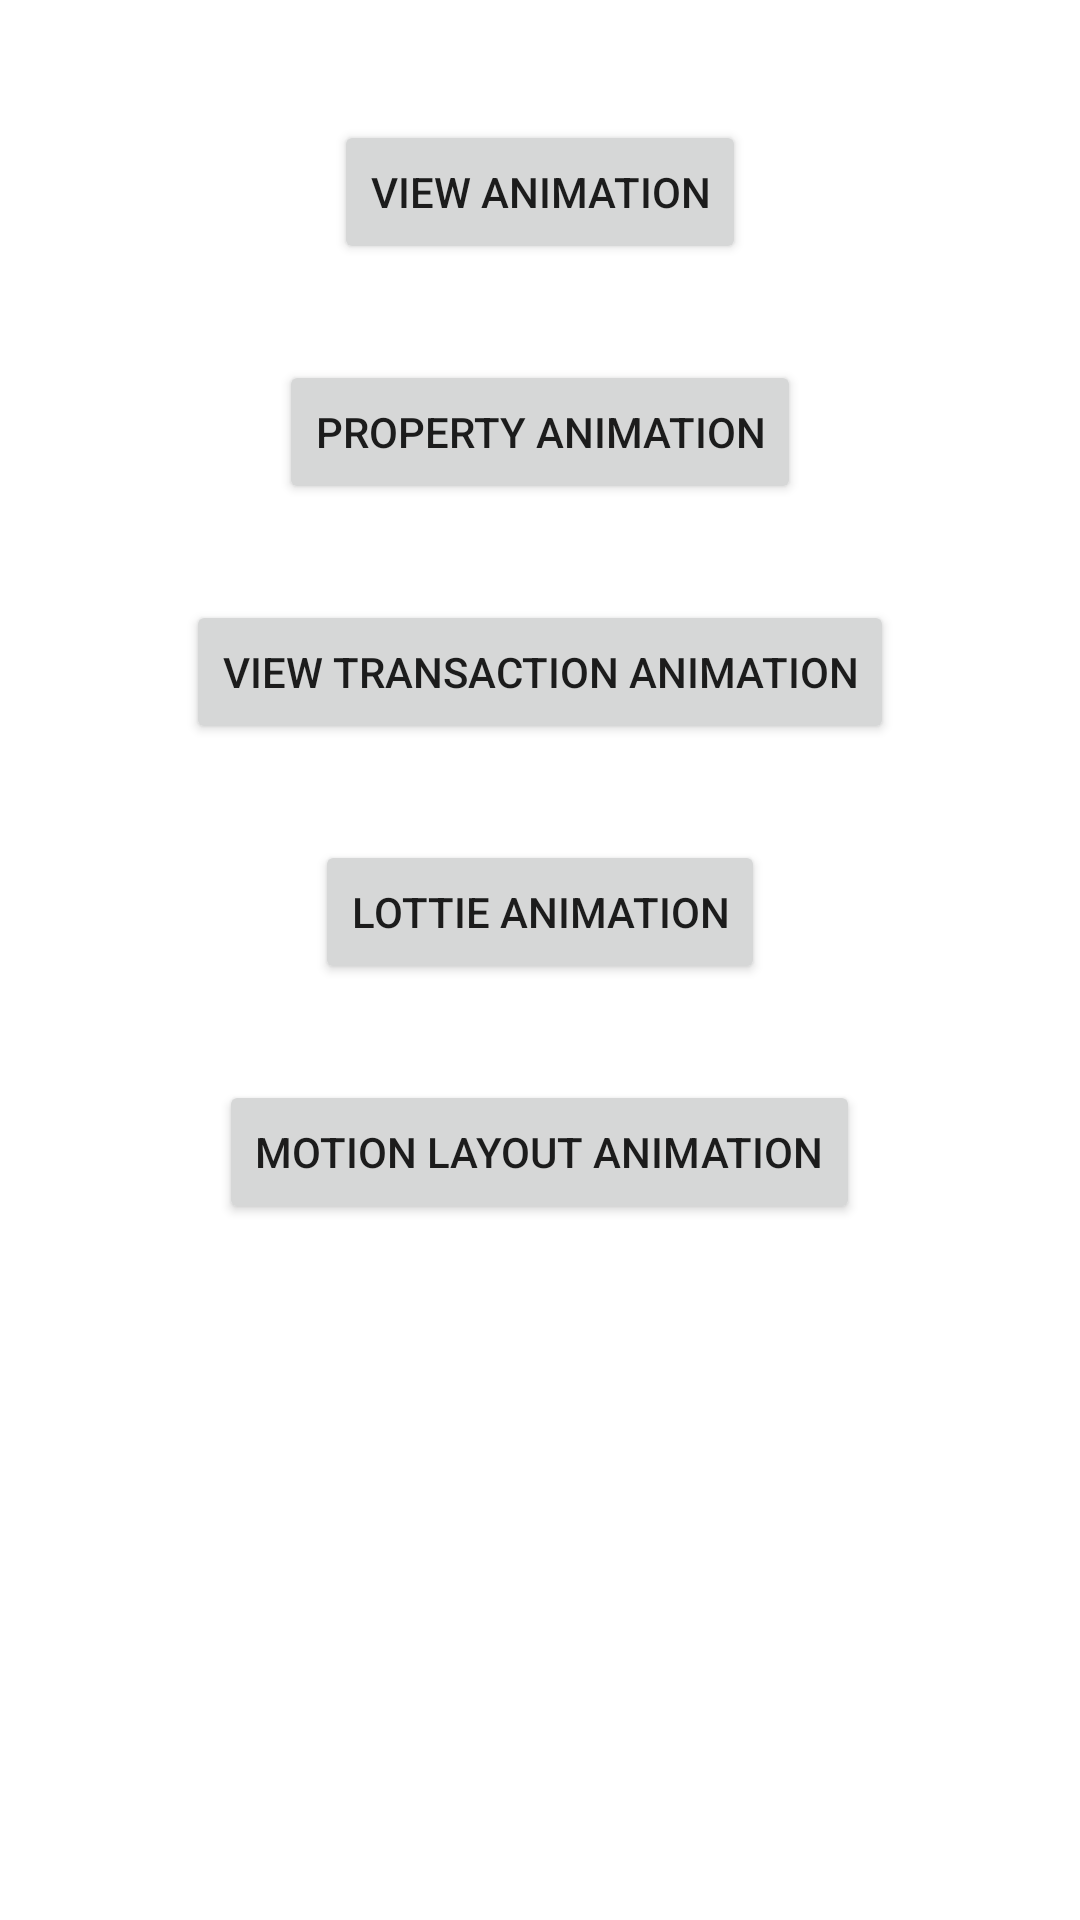

Layout XML and referenced resources for this Android screen:
<!-- AndroidManifest.xml: activity theme Theme.AnimationsShowing -->
<!-- res/layout/activity_home.xml -->
<?xml version="1.0" encoding="utf-8"?>
<RelativeLayout xmlns:android="http://schemas.android.com/apk/res/android"
    xmlns:app="http://schemas.android.com/apk/res-auto"
    xmlns:tools="http://schemas.android.com/tools"
    android:layout_width="match_parent"
    android:layout_height="match_parent"
    tools:context=".HomeActivity">

    <Button
        android:id="@+id/view_animation"
        android:layout_width="wrap_content"
        android:layout_height="wrap_content"
        android:text="View Animation"
        android:layout_marginTop="40dp"
        android:layout_centerHorizontal="true"/>

    <Button
        android:id="@+id/property_animation"
        android:layout_width="wrap_content"
        android:layout_height="wrap_content"
        android:text="property Animation"
        android:layout_marginTop="120dp"
        android:layout_centerHorizontal="true"/>

    <Button
        android:id="@+id/view_transaction_animation"
        android:layout_width="wrap_content"
        android:layout_height="wrap_content"
        android:text="view transaction Animation"
        android:layout_marginTop="200dp"
        android:layout_centerHorizontal="true"/>

    <Button
        android:id="@+id/lottie_animation"
        android:layout_width="wrap_content"
        android:layout_height="wrap_content"
        android:text="lottie Animation"
        android:layout_marginTop="280dp"
        android:layout_centerHorizontal="true"/>

    <Button
        android:id="@+id/motion_layout"
        android:layout_width="wrap_content"
        android:layout_height="wrap_content"
        android:text="Motion LAyout Animation"
        android:layout_marginTop="360dp"
        android:layout_centerHorizontal="true"/>

</RelativeLayout>
<!-- resources referenced by this layout -->
<resources>
  <style name="Theme.AnimationsShowing" parent="Theme.MaterialComponents.Light.NoActionBar" />
</resources>
